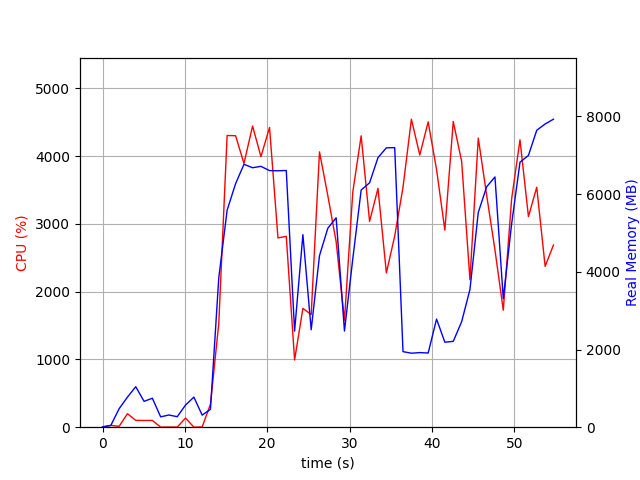

The data file committed next to this chart (first rows):
elapsed_time, nproc, cpu, mem_real, mem_virtual
3.7670135498046875e-05, 1, 0.0, 10.84, 3192
1.007, 2, 26.8, 46.28, 153.9
2.015, 4, 12.9, 475.8, 1973
3.024, 4, 199.2, 774.6, 2445
4.033, 8, 101.1, 1043, 3285
5.042, 3, 99.2, 665.8, 2023
6.05, 3, 100.3, 745.2, 2135
7.057, 3, 1.0, 266.7, 1500
8.066, 3, 2.0, 314.1, 1547
9.074, 3, 2.0, 269.9, 1503
10.08, 4, 134.7, 570.5, 2142
11.09, 6, 1.0, 774.7, 2852
12.1, 4, 3.0, 310.9, 1824
13.11, 1, 340.3, 460, 4816
14.12, 1, 1532, 3848, 11152
15.13, 1, 4306, 5587, 14582
16.16, 1, 4303, 6268, 15414
17.18, 1, 3894, 6768, 15874
18.22, 1, 4446, 6680, 15874
19.24, 1, 3994, 6715, 15874
20.28, 1, 4425, 6606, 15874
21.31, 1, 2794, 6601, 15934
22.32, 1, 2818, 6608, 15934
23.33, 1, 991.6, 2473, 21566
24.33, 1, 1754, 4956, 21174
25.34, 1, 1662, 2509, 22198
26.35, 1, 4064, 4416, 23206
27.36, 1, 3418, 5122, 23300
28.37, 1, 2739, 5392, 23300
29.38, 1, 1578, 2476, 23300
30.39, 1, 3468, 4330, 23300
31.41, 1, 4301, 6105, 23738
32.44, 1, 3037, 6292, 23738
33.46, 1, 3526, 6939, 23738
34.47, 1, 2278, 7192, 23738
35.49, 1, 2823, 7196, 23738
36.5, 1, 3541, 1945, 21690
37.51, 1, 4547, 1904, 21690
38.53, 1, 4018, 1921, 21690
39.55, 1, 4507, 1910, 21690
40.57, 1, 3803, 2784, 25786
41.58, 1, 2909, 2187, 26810
42.6, 1, 4513, 2210, 26810
43.62, 1, 3924, 2715, 29882
44.63, 1, 2177, 3544, 27834
45.64, 1, 4268, 5529, 28330
46.65, 1, 3428, 6187, 28330
47.66, 1, 2616, 6443, 28330
48.68, 1, 1727, 3310, 28426
49.69, 1, 3368, 5230, 28426
50.7, 1, 4242, 6823, 33672
51.73, 1, 3109, 6996, 33672
52.74, 1, 3542, 7644, 33672
53.76, 1, 2375, 7805, 33672
54.77, 1, 2689, 7929, 33784
